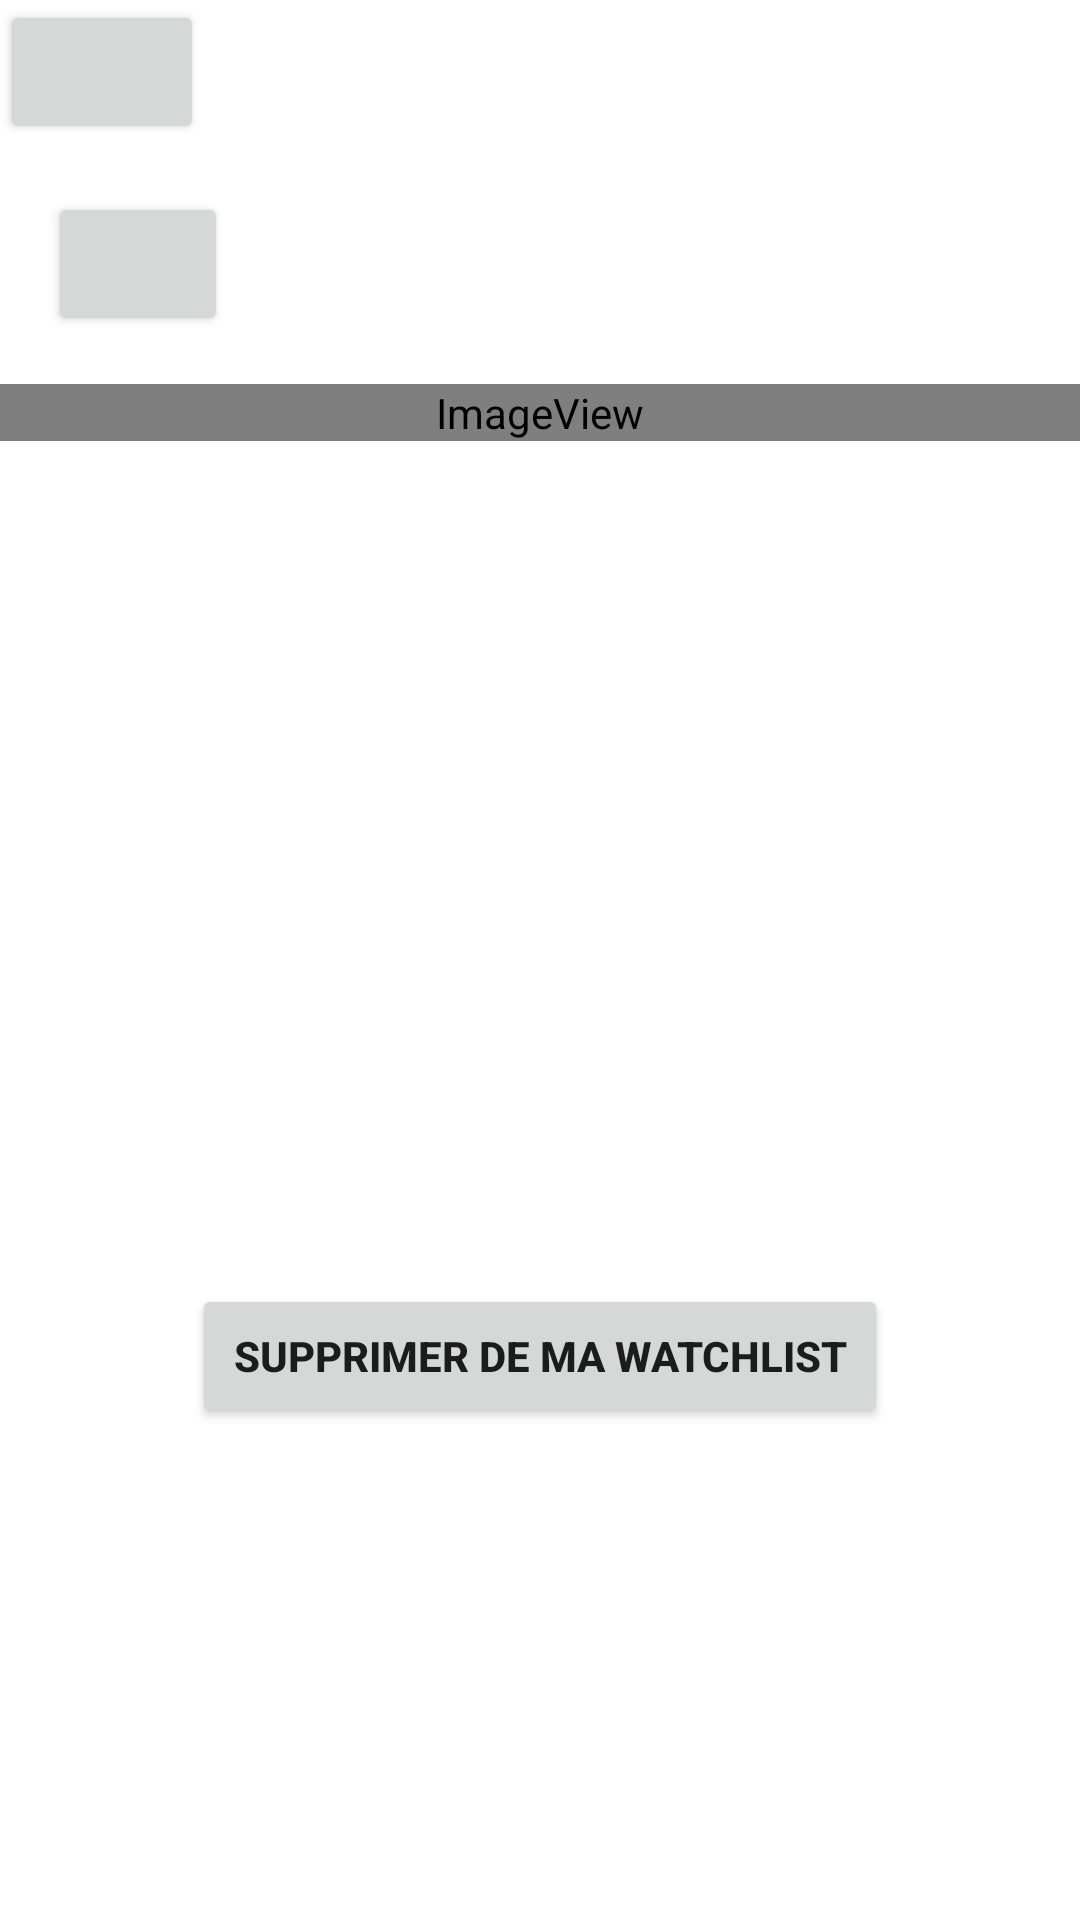

Android layout source for this screen:
<!-- AndroidManifest.xml: application theme Theme.Tmdb_project -->
<!-- res/layout/fragment_watching_movie_details.xml -->
<?xml version="1.0" encoding="utf-8"?>
<androidx.constraintlayout.widget.ConstraintLayout xmlns:android="http://schemas.android.com/apk/res/android"
    xmlns:app="http://schemas.android.com/apk/res-auto"
    xmlns:tools="http://schemas.android.com/tools"
    android:layout_width="match_parent"
    android:layout_height="match_parent"
    tools:context=".ui.movie.WatchingMovieDetailsFragment"
    android:background="#FFFFFF">

    <ScrollView
        android:id="@+id/scrollView"
        android:layout_width="match_parent"
        android:layout_height="match_parent">

        <LinearLayout
            android:layout_width="match_parent"
            android:layout_height="wrap_content"
            android:orientation="vertical">

            <Button
                android:id="@+id/share_button2"
                android:layout_width="68dp"
                android:layout_height="wrap_content"
                app:icon="?attr/actionModeShareDrawable" />

            <Button
                android:id="@+id/button_back_watching"
                android:layout_width="60dp"
                android:layout_height="wrap_content"
                android:layout_marginStart="16dp"
                android:layout_marginTop="16dp"
                app:icon="@drawable/ic_baseline_keyboard_backspace_24" />

            <ImageView
                android:id="@+id/ImageView_poster"
                android:layout_width="fill_parent"
                android:layout_height="fill_parent"
                android:layout_marginTop="16dp"
                android:adjustViewBounds="true"
                android:scaleType="fitXY"
                app:layout_constraintBottom_toTopOf="@+id/textView_title"
                app:layout_constraintEnd_toEndOf="parent"
                app:layout_constraintStart_toStartOf="parent"
                app:layout_constraintTop_toTopOf="parent"
                app:srcCompat="@android:drawable/sym_def_app_icon"
                tools:ignore="ImageContrastCheck"
                tools:srcCompat="@tools:sample/avatars" />

            <TextView
                android:id="@+id/textView_title"
                android:layout_width="match_parent"
                android:layout_height="wrap_content"
                android:textAlignment="center"
                android:textStyle="bold"
                android:layout_marginTop="32dp"
                android:layout_marginLeft="64dp"
                android:layout_marginRight="64dp"
                app:layout_constraintTop_toBottomOf="@+id/ImageView_poster"
                app:layout_constraintBottom_toTopOf="@+id/linear_layout_date_score"
                app:layout_constraintEnd_toEndOf="parent"
                app:layout_constraintStart_toStartOf="parent" />


            <LinearLayout
                android:id="@+id/linear_layout_date_score"
                android:layout_width="wrap_content"
                android:layout_height="wrap_content"
                android:orientation="horizontal"
                android:layout_marginTop="64dp"
                android:layout_marginLeft="64dp"
                android:layout_marginRight="64dp"
                app:layout_constraintBottom_toTopOf="@+id/textView_overview"
                app:layout_constraintEnd_toEndOf="parent"
                app:layout_constraintStart_toStartOf="parent"
                app:layout_constraintTop_toBottomOf="@+id/textView_title">

                <TextView
                    android:id="@+id/textView_date"
                    android:layout_width="match_parent"
                    android:layout_height="wrap_content"
                    android:layout_marginEnd="16dp"
                    android:textAlignment="center"
                    android:layout_gravity="center"
                    android:textStyle="bold"
                    app:layout_constraintBottom_toBottomOf="parent"
                    app:layout_constraintEnd_toStartOf="@+id/textView_score"
                    app:layout_constraintStart_toStartOf="parent"
                    app:layout_constraintTop_toTopOf="parent" />

                <TextView
                    android:id="@+id/textView_score"
                    android:layout_width="match_parent"
                    android:layout_height="wrap_content"
                    android:textAlignment="center"
                    android:layout_gravity="center"
                    android:textStyle="bold"
                    android:layout_marginStart="16dp"
                    app:layout_constraintBottom_toBottomOf="parent"
                    app:layout_constraintEnd_toEndOf="parent"
                    app:layout_constraintStart_toEndOf="@+id/textView_date"
                    app:layout_constraintTop_toTopOf="parent" />
            </LinearLayout>

            <TextView
                android:id="@+id/textView_overview"
                android:layout_width="match_parent"
                android:layout_height="wrap_content"
                android:justificationMode="inter_word"
                android:textAlignment="center"
                android:textStyle="bold"
                android:layout_marginTop="64dp"
                android:layout_marginLeft="64dp"
                android:layout_marginRight="64dp"
                app:layout_constraintTop_toBottomOf="@+id/linear_layout_date_score"
                app:layout_constraintBottom_toTopOf="@+id/linear_layout_buttons"
                app:layout_constraintEnd_toEndOf="parent"
                app:layout_constraintStart_toStartOf="parent" />

            <Button
                android:id="@+id/button_delete_watchlist"
                android:text="@string/delete_watchlist_button"
                android:layout_width="match_parent"
                android:layout_height="wrap_content"
                android:layout_marginLeft="64dp"
                android:layout_marginRight="64dp"
                android:layout_marginTop="64dp"
                android:layout_marginBottom="64dp"
                android:textAlignment="center"
                android:layout_gravity="center"
                android:textStyle="bold"
                app:layout_constraintBottom_toBottomOf="parent"
                app:layout_constraintEnd_toEndOf="parent"
                app:layout_constraintStart_toEndOf="@+id/textView_overview"
                app:layout_constraintTop_toTopOf="parent" />

        </LinearLayout>
    </ScrollView>
</androidx.constraintlayout.widget.ConstraintLayout>
<!-- resources referenced by this layout -->
<resources>
  <string name="delete_watchlist_button">Supprimer de ma Watchlist</string>
  <style name="Theme.Tmdb_project" parent="Theme.MaterialComponents.DayNight.DarkActionBar">
          
          <item name="colorPrimary">@color/blue1</item>
          <item name="colorPrimaryVariant">@color/blue2</item>
          <item name="colorOnPrimary">@color/white</item>
          
          <item name="colorSecondary">@color/teal_200</item>
          <item name="colorSecondaryVariant">@color/teal_700</item>
          <item name="colorOnSecondary">@color/black</item>
          
          <item name="android:statusBarColor" tools:targetApi="l">?attr/colorPrimaryVariant</item>
          
      </style>
  <color name="blue1">#0D0F45</color>
  <color name="blue2">#252657</color>
  <color name="white">#FFFFFFFF</color>
  <color name="teal_200">#FF03DAC5</color>
  <color name="teal_700">#FF018786</color>
  <color name="black">#FF000000</color>
</resources>
